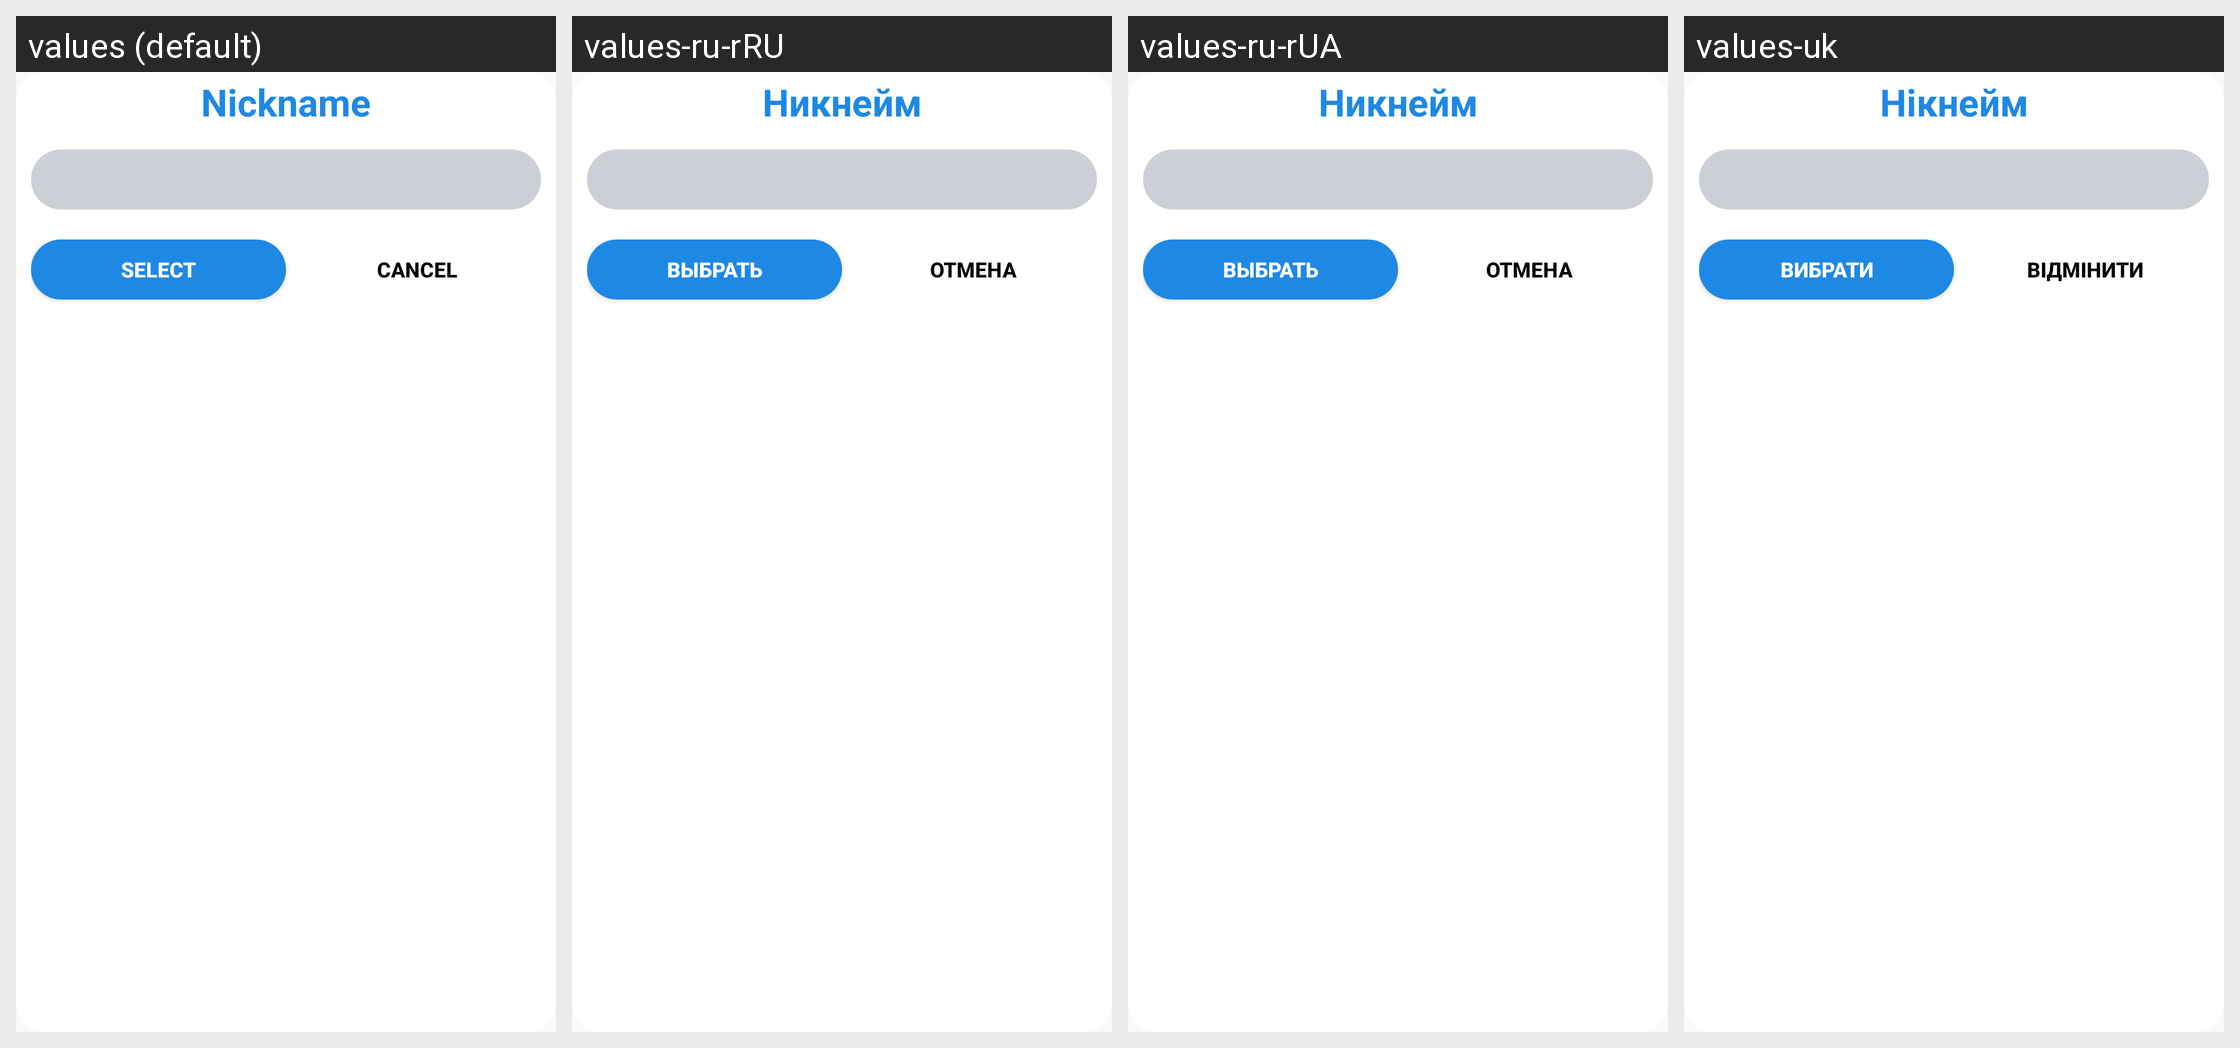

This grid shows one Android layout under several languages. Give, for every string resource on the screen, its name, the default text and each shown locale's text.
Android screen res/layout/set_user_name_in_settings_inflater.xml rendered under 4 locales, left to right: values (default), values-ru-rRU, values-ru-rUA, values-uk. Device: Nexus 5 (rendered at 1080×1920; each locale shown at half size, 540×960, under a caption strip naming it); theme AppTheme.
Strings drawn on this screen, with the default value and each locale's value (text and hints the layout hard-codes, and strings that could not be matched under every locale, appear in the picture but are not listed):

enter_a_nickname
  values: Nickname
  values-ru-rRU: Никнейм
  values-ru-rUA: Никнейм
  values-uk: Нiкнейм

select
  values: Select
  values-ru-rRU: Выбрать
  values-ru-rUA: Выбрать
  values-uk: Вибрати

cancel
  values: Cancel
  values-ru-rRU: Отмена
  values-ru-rUA: Отмена
  values-uk: Відмінити
